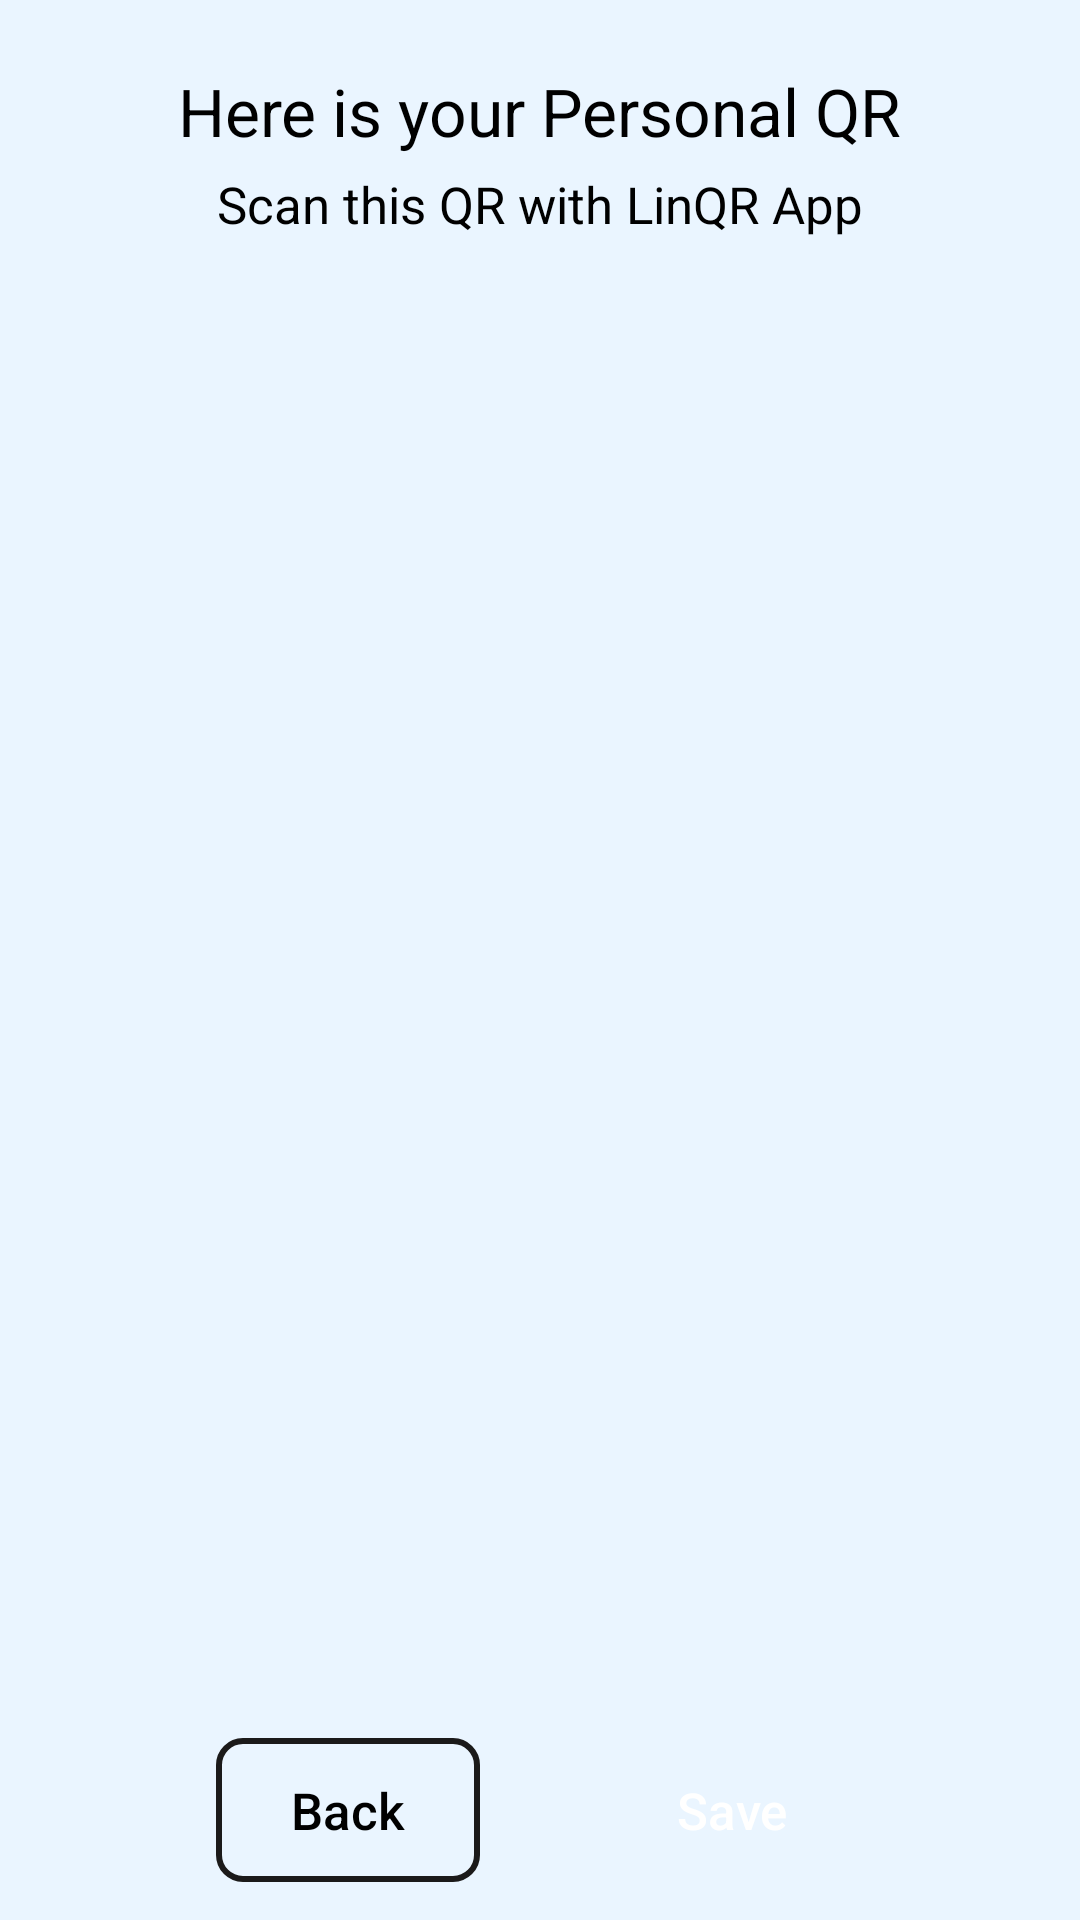

This screen was rendered from an Android layout file. Write that file and the resources it references.
<!-- AndroidManifest.xml: application theme Theme.LinQR -->
<!-- res/layout/activity_generate_qr.xml -->
<?xml version="1.0" encoding="utf-8"?>
<LinearLayout xmlns:android="http://schemas.android.com/apk/res/android"
    xmlns:app="http://schemas.android.com/apk/res-auto"
    xmlns:tools="http://schemas.android.com/tools"
    android:layout_width="match_parent"
    android:layout_height="match_parent"
    tools:context=".QR.Generate_QR"
    android:gravity="center"
    android:layout_gravity="center"
    android:orientation="vertical"
    android:background="#EAF5FF">


    <TextView
        android:id="@+id/text2"
        android:layout_width="wrap_content"
        android:layout_height="wrap_content"
        android:layout_marginStart="32dp"
        android:layout_marginEnd="32dp"
        android:layout_marginTop="10dp"
        android:text="Here is your Personal QR"
        android:textColor="@color/black"
        android:textSize="22dp" />

    <TextView
        android:id="@+id/text"
        android:layout_width="wrap_content"
        android:layout_height="wrap_content"
        android:layout_marginStart="32dp"
        android:layout_marginEnd="32dp"
        android:layout_marginTop="5dp"
        android:text="Scan this QR with LinQR App"
        android:textColor="@color/black"
        android:textSize="17dp" />

    <ImageView
        android:id="@+id/iv_out"
        android:layout_width="300dp"
        android:layout_height="300dp"
        android:layout_marginTop="100dp"
        android:adjustViewBounds="true"
        android:scaleType="fitCenter"
        android:layout_gravity="center_horizontal|center_vertical">

    </ImageView>

    <LinearLayout
        android:layout_width="wrap_content"
        android:layout_height="wrap_content"
        android:layout_marginTop="100dp"
        android:orientation="horizontal">

        <Button
            android:id="@+id/button"
            android:layout_width="wrap_content"
            android:layout_height="wrap_content"
            android:layout_marginRight="20dp"
            android:background="@drawable/black_border"
            android:text="Back"
            android:textAllCaps="false"
            android:textColor="@color/black"
            android:textSize="17dp"
            app:layout_constraintBottom_toBottomOf="parent"
            app:layout_constraintVertical_bias="1.0" />

        <Button
            android:id="@+id/save"
            android:layout_width="wrap_content"
            android:layout_height="wrap_content"
            android:layout_marginLeft="20dp"
            android:background="@drawable/black_fill"
            android:text="Save"
            android:textAllCaps="false"
            android:textColor="@color/white"
            android:textSize="17dp"
            app:layout_constraintBottom_toBottomOf="parent"
            app:layout_constraintEnd_toEndOf="@+id/iv_out"
            app:layout_constraintHorizontal_bias="0.495"
            app:layout_constraintStart_toStartOf="@+id/iv_out"
            app:layout_constraintTop_toBottomOf="@+id/iv_out"
            app:layout_constraintVertical_bias="1.0" />

    </LinearLayout>


</LinearLayout>
<!-- resources referenced by this layout -->
<resources>
  <color name="black">#FF000000</color>
  <color name="white">#FFFFFFFF</color>
  <!-- drawable black_border (drawable) -->
  <?xml version="1.0" encoding="utf-8"?>
  <shape xmlns:android="http://schemas.android.com/apk/res/android" android:shape="rectangle" android:useLevel="false" android:dither="false">
      <stroke android:color="#1B1A1A" android:width="2dp"/>
      <corners android:radius="8dp"/>
  
  </shape>
  <style name="Theme.LinQR" parent="Theme.AppCompat.Light.DarkActionBar">
          
          <item name="colorPrimary">@color/white</item>
          <item name="colorPrimaryVariant">@color/black</item>
          <item name="colorOnPrimary">@color/white</item>
          
          <item name="colorSecondary">@color/teal_200</item>
          <item name="colorSecondaryVariant">@color/white</item>
          <item name="colorOnSecondary">@color/white</item>
          
          <item name="android:statusBarColor" tools:targetApi="l">?attr/colorPrimaryVariant</item>
          
      </style>
  <color name="teal_200">#FF03DAC5</color>
</resources>
